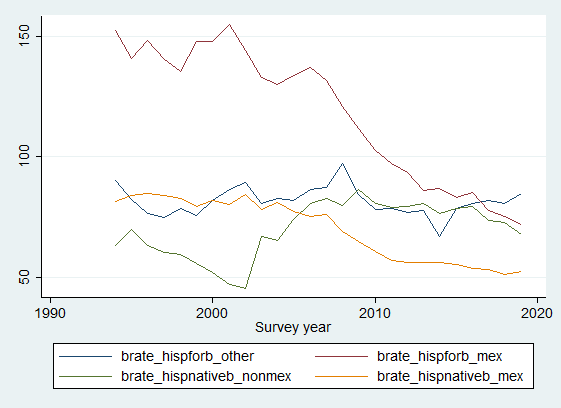

The data file committed next to this chart (first rows):
year, brate_hispforb_other, brate_hispforb_mex, brate_hispnativeb_nonmex, brate_hispnativeb_mex
1994, 90.17, 152.6, 63.22, 81.47
1995, 82.26, 140.9, 69.99, 83.85
1996, 76.4, 148.4, 63.11, 84.59
1997, 74.7, 140.3, 60.44, 83.84
1998, 78.59, 135.4, 59.24, 82.67
1999, 75.65, 147.9, 55.61, 79.3
2000, 81.98, 148.1, 51.97, 81.67
2001, 86.28, 154.8, 46.77, 80.35
2002, 89.33, 144, 45.33, 84.35
2003, 80.4, 133.1, 66.9, 78.2
2004, 82.68, 130.2, 65.21, 80.98
2005, 81.84, 133.6, 74.08, 77.14
2006, 86.2, 137.2, 80.63, 75.22
2007, 87.09, 131.8, 82.84, 76.09
2008, 97.25, 120.9, 79.57, 68.87
2009, 84.19, 111.9, 86.58, 64.66
2010, 78.21, 102.6, 80.45, 60.84
2011, 78.59, 97.37, 79.08, 56.93
2012, 77, 93.56, 79.23, 55.9
2013, 77.73, 85.99, 80.57, 56.07
2014, 66.73, 87, 76.35, 56.28
2015, 78.52, 83.14, 78.55, 55.36
2016, 80.44, 85.06, 79.18, 53.55
2017, 81.97, 77.81, 73.49, 53.1
2018, 80.69, 75.14, 72.81, 51.24
2019, 84.69, 71.71, 67.68, 52.35
1990, , , , 
1991, , , , 
1992, , , , 
1993, , , , 
